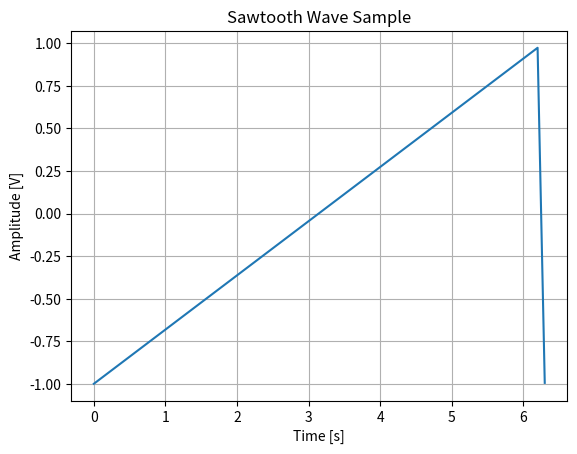

Reproduce this figure in Python.
# Author: Emirhan Gocturk
# Description: Sawtooth wave lookup table data dumper

from scipy import signal
import matplotlib.pyplot as plt
import numpy as np

t = np.arange(0, 6.4, 0.1)
y = signal.sawtooth(t)
plt.plot(t, y)  
plt.grid()
plt.xlabel("Time [s]")
plt.ylabel("Amplitude [V]")
plt.title("Sawtooth Wave Sample")
plt.show()

print("DATA DUMP= ", y)